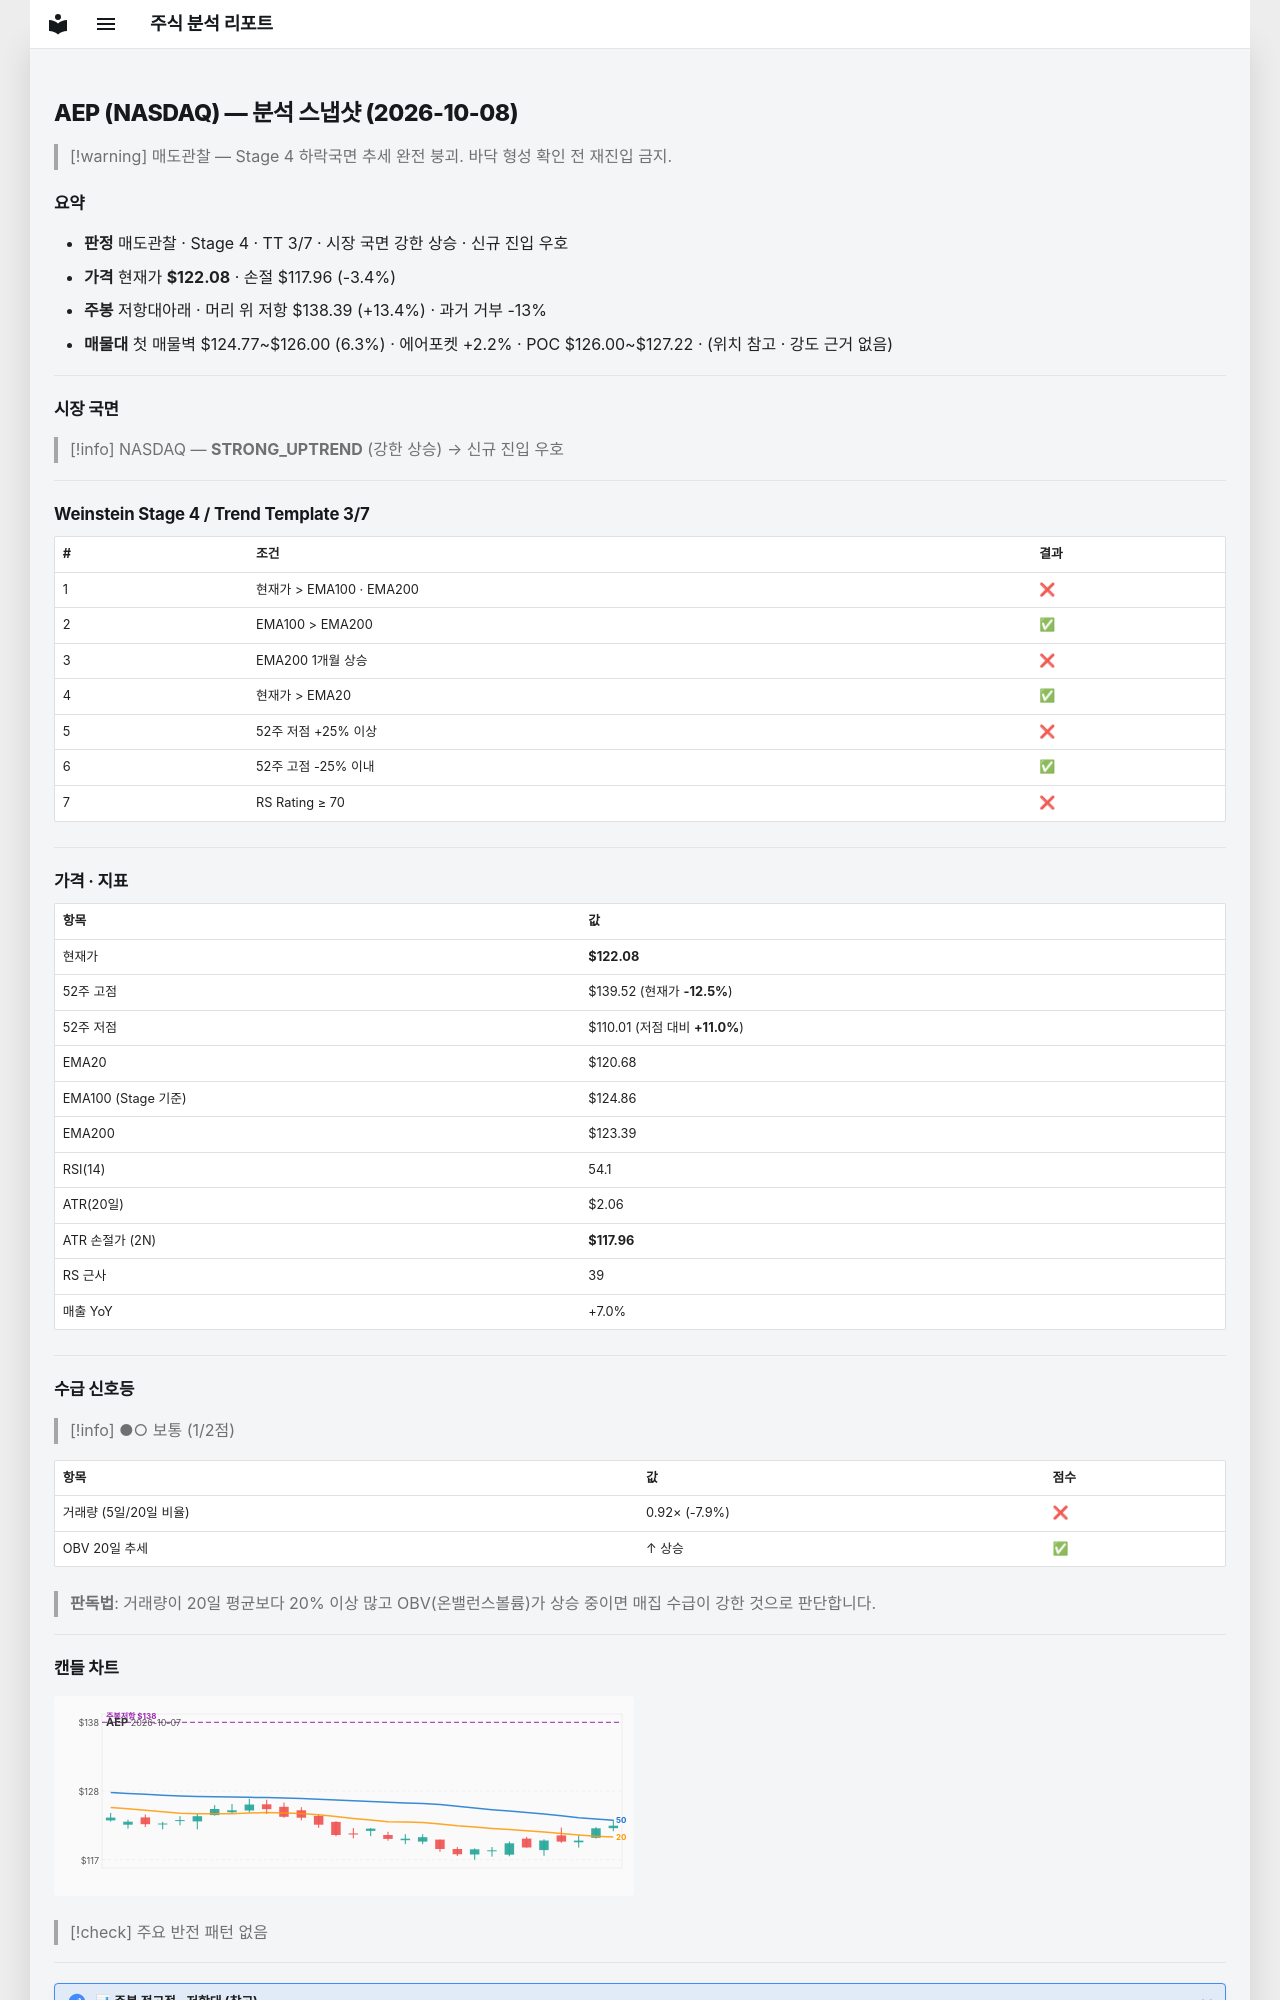

repository: soloandco/stock-reports · page: snapshots/AEP-2026-10-08/index.html · generator: mkdocs

---
type: analysis-snapshot
title: AEP 분석 스냅샷
ticker: AEP
market: NASDAQ
created: 2026-10-08
updated: 2026-10-08
bar-date: 2026-10-07
verdict: 매도관찰
real-rr: 3.96
sma50-gap-pct: 1.2
weekly-position: 저항대아래
weekly-overhead-price: 138.39
weekly-overhead-pct: 13.4
stage: 4
trend-template-score: 3
tt-max: 7
ma-set: ema-20-100-200
price: 122.08000183105469
stop-price: 117.96186457546818
market-regime: STRONG_UPTREND
supply-demand-score: 1/2
supply-demand-label: 보통
status: tracking
tags:
  - stock-agent
  - watchlist
  - AEP
  - analysis
related:
  - "[[analysis-template]]"
---

# AEP (NASDAQ) — 분석 스냅샷 (2026-10-08)

> [!warning] 매도관찰 — Stage 4 하락국면
> 추세 완전 붕괴. 바닥 형성 확인 전 재진입 금지.

## 요약

- **판정** 매도관찰 · Stage 4 · TT 3/7 · 시장 국면 강한 상승 · 신규 진입 우호
- **가격** 현재가 **$122.08** · 손절 $117.96 (-3.4%)
- **주봉** 저항대아래 · 머리 위 저항 $138.39 (+13.4%) · 과거 거부 -13%
- **매물대** 첫 매물벽 $124.77~$126.00 (6.3%) · 에어포켓 +2.2% · POC $126.00~$127.22 · (위치 참고 · 강도 근거 없음)

---

## 시장 국면

> [!info] NASDAQ — **STRONG_UPTREND** (강한 상승) → 신규 진입 우호

---

## Weinstein Stage 4 / Trend Template 3/7

| # | 조건 | 결과 |
|---|------|------|
| 1 | 현재가 > EMA100 · EMA200 | ❌ |
| 2 | EMA100 > EMA200 | ✅ |
| 3 | EMA200 1개월 상승 | ❌ |
| 4 | 현재가 > EMA20 | ✅ |
| 5 | 52주 저점 +25% 이상 | ❌ |
| 6 | 52주 고점 -25% 이내 | ✅ |
| 7 | RS Rating ≥ 70 | ❌ |

---

## 가격 · 지표

| 항목 | 값 |
|------|---|
| 현재가 | **$122.08** |
| 52주 고점 | $139.52 (현재가 **-12.5%**) |
| 52주 저점 | $110.01 (저점 대비 **+11.0%**) |
| EMA20 | $120.68 |
| EMA100 (Stage 기준) | $124.86 |
| EMA200 | $123.39 |
| RSI(14) | 54.1 |
| ATR(20일) | $2.06 |
| ATR 손절가 (2N) | **$117.96** |
| RS 근사 | 39 |
| 매출 YoY | +7.0% |

---
## 수급 신호등

> [!info] ●○ 보통 (1/2점)

| 항목 | 값 | 점수 |
|------|------|------|
| 거래량 (5일/20일 비율) | 0.92× (-7.9%) | ❌ |
| OBV 20일 추세 | ↑ 상승 | ✅ |

> **판독법**: 거래량이 20일 평균보다 20% 이상 많고 OBV(온밸런스볼륨)가 상승 중이면 매집 수급이 강한 것으로 판단합니다.

---
